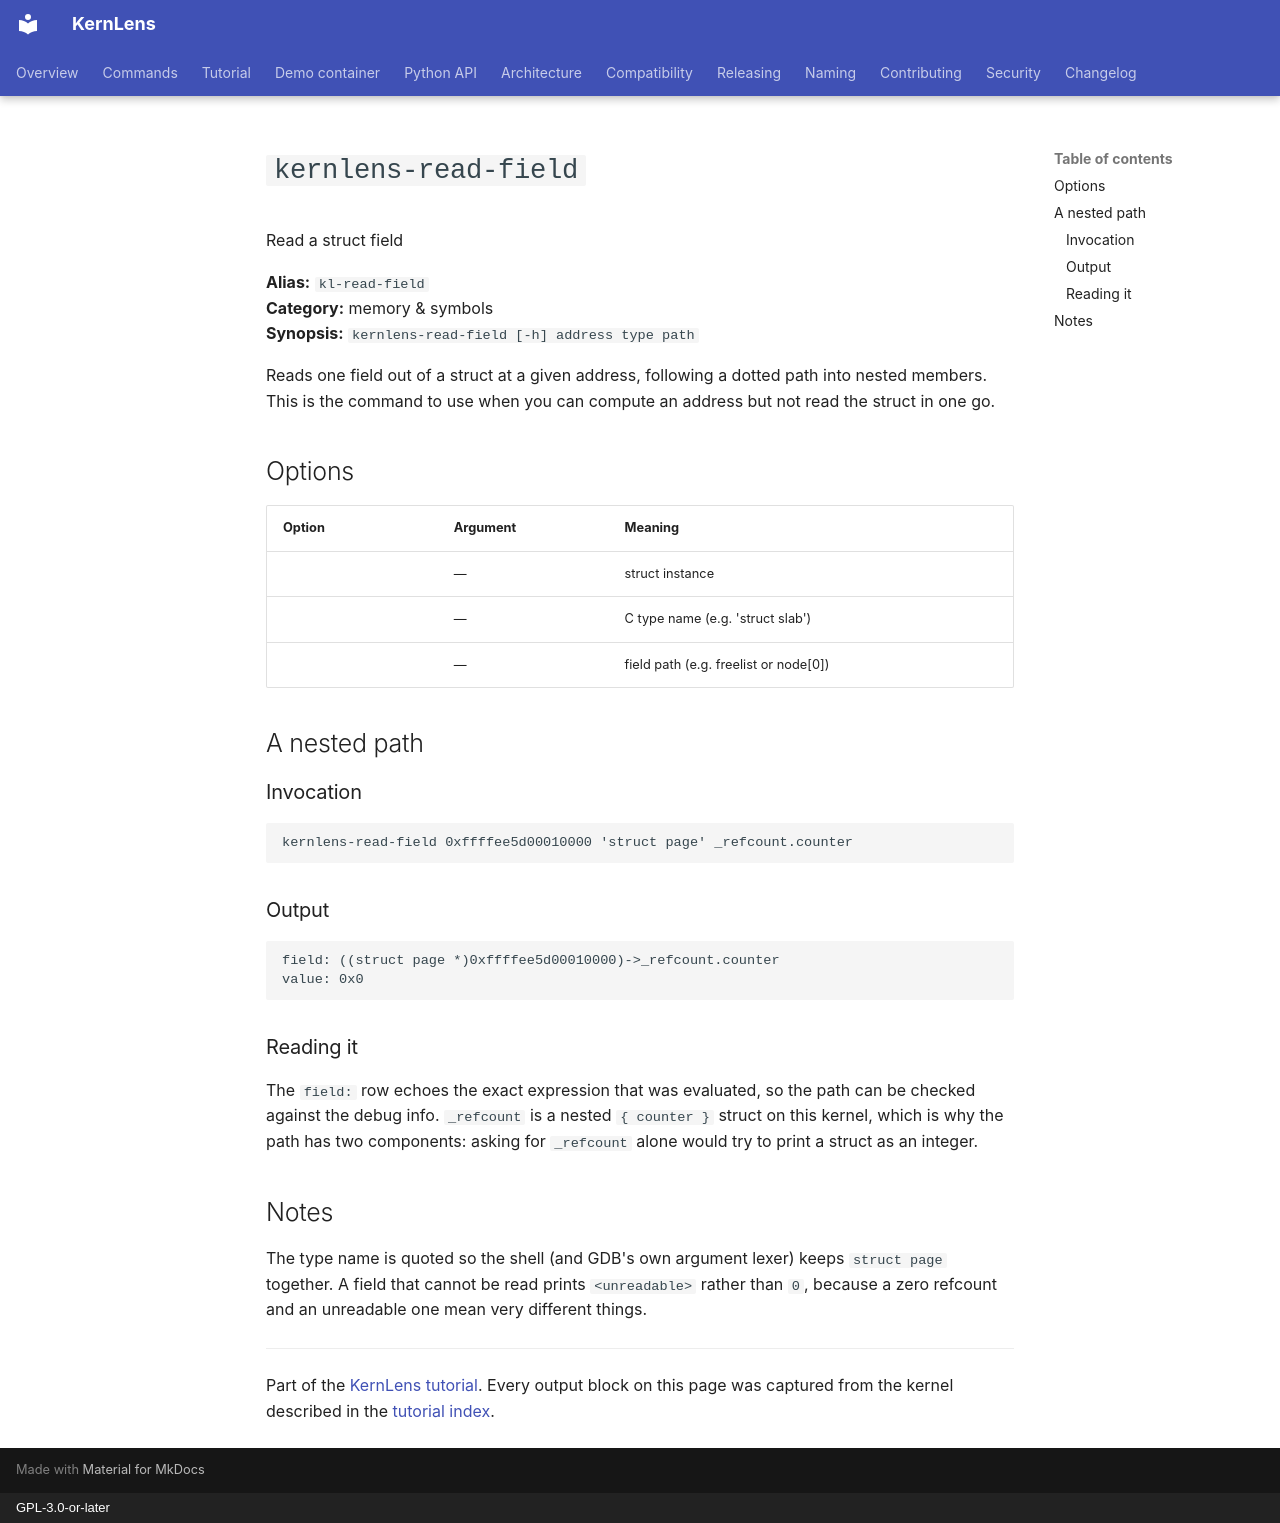

repository: BinRacer/KernLens · page: tutorial/kl-read-field/index.html · generator: mkdocs · copyright: GPL-3.0-or-later

# `kernlens-read-field`

Read a struct field

**Alias:** `kl-read-field`  
**Category:** memory & symbols  
**Synopsis:** `kernlens-read-field [-h] address type path`

Reads one field out of a struct at a given address, following a dotted path into nested members.  This is the command to use when you can compute an address but not read the struct in one go.

## Options

| Option | Argument | Meaning |
| --- | --- | --- |
|  | — | struct instance |
|  | — | C type name (e.g. 'struct slab') |
|  | — | field path (e.g. freelist or node[0]) |

## A nested path

### Invocation

```gdb
kernlens-read-field 0xffffee5d00010000 'struct page' _refcount.counter
```

### Output

```text
field: ((struct page *)0xffffee5d00010000)->_refcount.counter
value: 0x0
```

### Reading it

The `field:` row echoes the exact expression that was evaluated, so the path can be checked against the debug info.  `_refcount` is a nested `{ counter }` struct on this kernel, which is why the path has two components: asking for `_refcount` alone would try to print a struct as an integer.

## Notes

The type name is quoted so the shell (and GDB's own argument lexer) keeps `struct page` together.  A field that cannot be read prints `<unreadable>` rather than `0`, because a zero refcount and an unreadable one mean very different things.

---

Part of the [KernLens tutorial](README.md).  Every output block on this page was captured from the kernel described in the [tutorial index](README.md#the-capture-kernel).
